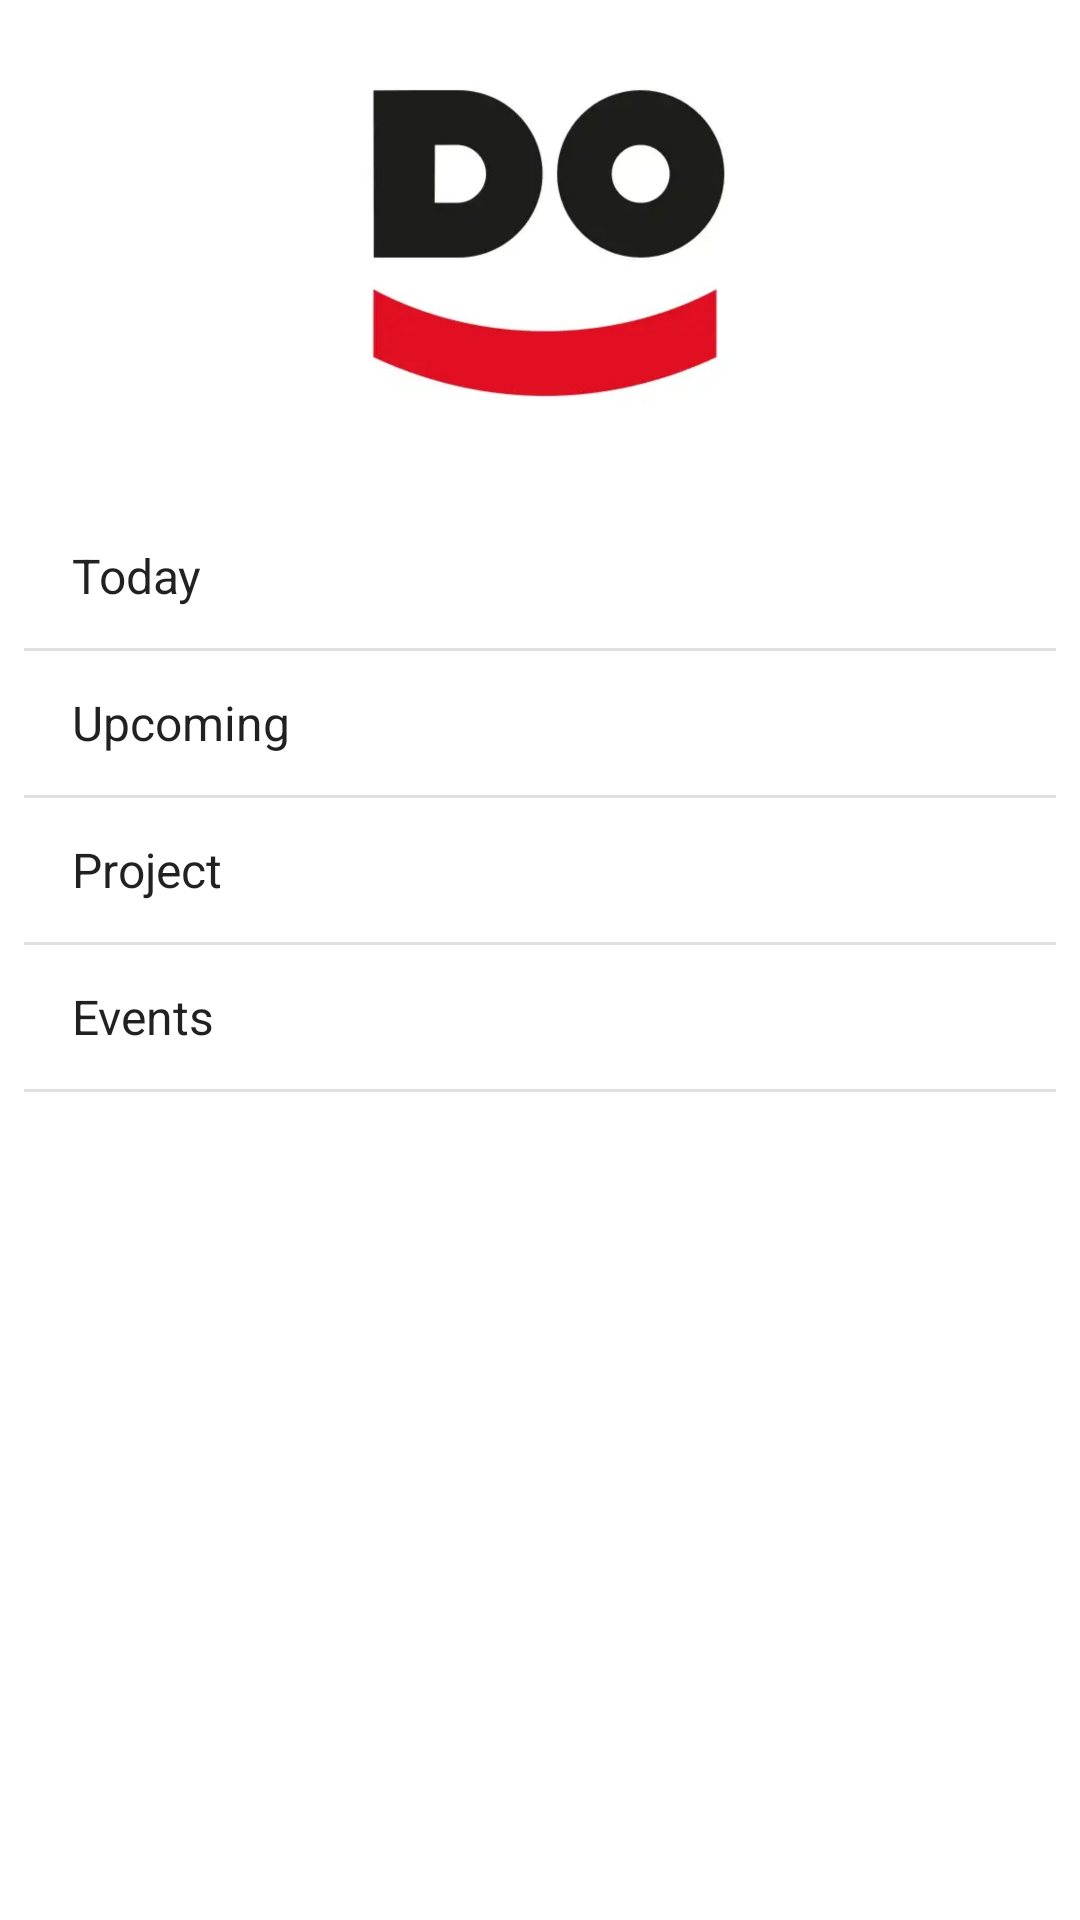

The Android layout XML behind this screen, and the referenced resources:
<!-- AndroidManifest.xml: application theme Theme.Notes -->
<!-- res/layout/activity_navbar.xml -->
<?xml version="1.0" encoding="utf-8"?>
<androidx.constraintlayout.widget.ConstraintLayout xmlns:android="http://schemas.android.com/apk/res/android"
    xmlns:app="http://schemas.android.com/apk/res-auto"
    xmlns:tools="http://schemas.android.com/tools"
    android:id="@+id/imageViewLogo"
    android:layout_width="match_parent"
    android:layout_height="match_parent"
    tools:context=".NavbarActivity">

    <ImageView
        android:id="@+id/imageView"
        android:layout_width="156dp"
        android:layout_height="364dp"
        android:layout_marginTop="8dp"
        android:layout_marginStart="8dp"
        android:layout_marginEnd="8dp"
        android:layout_marginBottom="8dp"
        android:layout_margin="16dp"
        android:contentDescription="@string/logo_description"
        app:layout_constraintBottom_toTopOf="@+id/guideline2"
        app:layout_constraintEnd_toEndOf="parent"
        app:layout_constraintStart_toStartOf="parent"
        app:layout_constraintTop_toTopOf="parent"
        app:srcCompat="@drawable/logo" />

    <androidx.constraintlayout.widget.Guideline
        android:id="@+id/guideline2"
        android:layout_width="wrap_content"
        android:layout_height="wrap_content"
        android:orientation="horizontal"
        app:layout_constraintGuide_percent="0.25" />


    <ListView
        android:id="@+id/listViewTools"
        android:layout_width="0dp"
        android:layout_height="0dp"
        android:layout_marginStart="8dp"
        android:layout_marginTop="8dp"
        android:layout_marginEnd="8dp"
        android:layout_marginBottom="8dp"
        android:entries="@array/tools"
        app:layout_constraintBottom_toBottomOf="parent"
        app:layout_constraintEnd_toEndOf="parent"
        app:layout_constraintHorizontal_bias="0.0"
        app:layout_constraintStart_toStartOf="parent"
        app:layout_constraintTop_toTopOf="@+id/guideline2"
        app:layout_constraintVertical_bias="0.0" />
</androidx.constraintlayout.widget.ConstraintLayout>
<!-- resources referenced by this layout -->
<resources>
  <string-array name="tools">
          <item>Today</item>
          <item>Upcoming</item>
          <item>Project</item>
          <item>Events</item>
      </string-array>
  <!-- drawable logo: jpg bitmap (drawable-v24, 32555 bytes) -->
  <string name="logo_description">Logo</string>
  <style name="Theme.Notes" parent="Theme.MaterialComponents.DayNight.DarkActionBar">
          
          <item name="colorPrimary">@color/purple_500</item>
          <item name="colorPrimaryVariant">@color/purple_700</item>
          <item name="colorOnPrimary">@color/white</item>
          
          <item name="colorSecondary">@color/teal_200</item>
          <item name="colorSecondaryVariant">@color/teal_700</item>
          <item name="colorOnSecondary">@color/black</item>
          
          <item name="android:statusBarColor" tools:targetApi="l">?attr/colorPrimaryVariant</item>
          
  
  
      </style>
  <color name="purple_500">#FF6200EE</color>
  <color name="purple_700">#FF3700B3</color>
  <color name="white">#FFFFFFFF</color>
  <color name="teal_200">#FF03DAC5</color>
  <color name="teal_700">#FF018786</color>
  <color name="black">#FF000000</color>
</resources>
